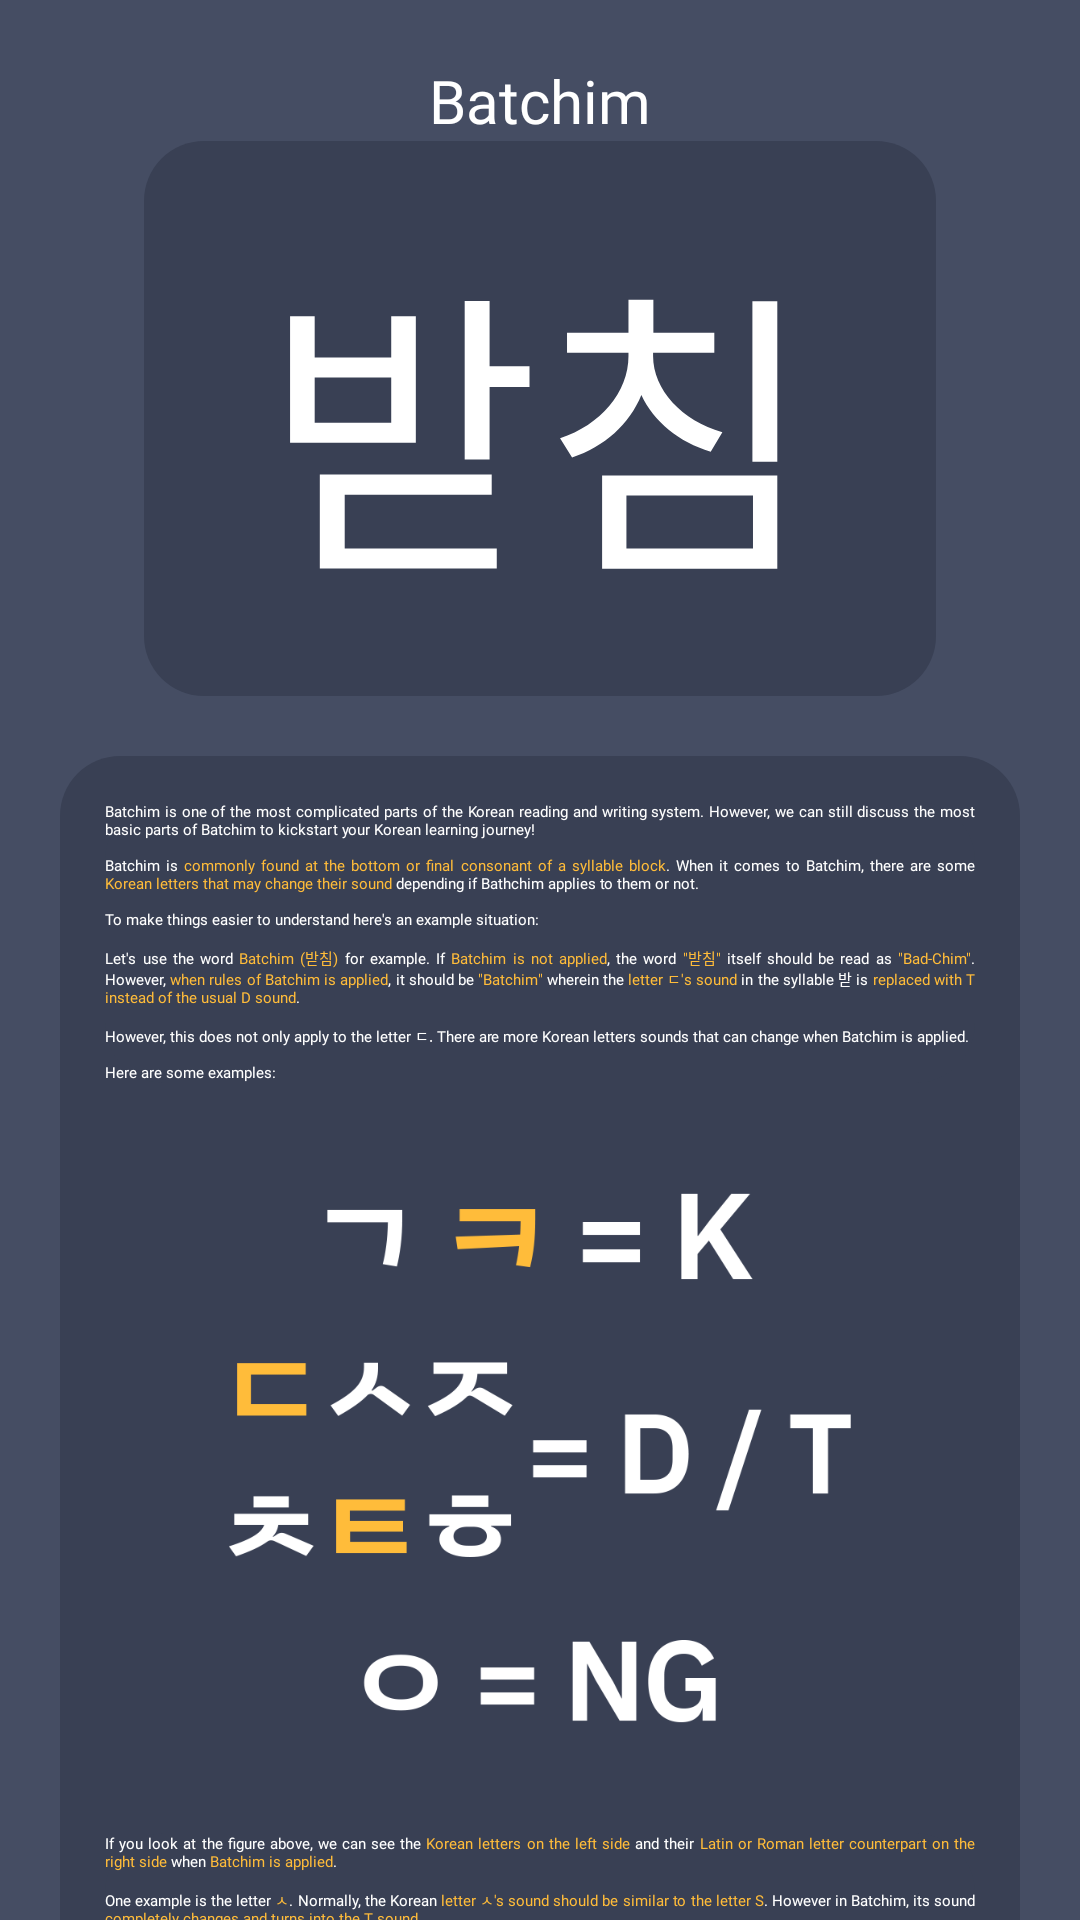

This screen was rendered from an Android layout file. Write that file and the resources it references.
<!-- AndroidManifest.xml: application theme Theme.Hanbaeuda -->
<!-- res/layout/fragment_reading_topic_batchim.xml -->
<?xml version="1.0" encoding="utf-8"?>
<ScrollView xmlns:android="http://schemas.android.com/apk/res/android"
    xmlns:tools="http://schemas.android.com/tools"
    android:layout_width="match_parent"
    android:layout_height="match_parent"
    xmlns:app="http://schemas.android.com/apk/res-auto"
    tools:context=".reading_topic_batchim"
    android:background="@color/bg_color"
    android:fillViewport="true"
    android:layout_gravity="center">

    <androidx.constraintlayout.widget.ConstraintLayout
        android:layout_width="match_parent"
        android:layout_height="wrap_content"
        android:layout_marginLeft="15dp"
        android:layout_marginRight="15dp">

        <TextView
            android:id="@+id/title_batchim"
            android:layout_width="wrap_content"
            android:layout_height="wrap_content"
            android:layout_marginTop="20dp"
            android:fontFamily="@font/ibm_plex_sans_sb"
            android:text="Batchim"
            android:textColor="@color/white"
            android:textSize="20sp"
            app:layout_constraintEnd_toEndOf="parent"
            app:layout_constraintStart_toStartOf="parent"
            app:layout_constraintTop_toTopOf="parent" />

        <TextView
            android:layout_width="wrap_content"
            android:layout_height="wrap_content"
            android:id="@+id/banner_batchim"
            android:text="받침"
            android:textColor="@color/white"
            android:fontFamily="@font/bm_yeonsung"
            android:textSize="100sp"
            android:background="@drawable/corner_background"
            android:paddingLeft="40dp"
            android:paddingRight="40dp"
            android:paddingTop="20dp"
            android:paddingBottom="20dp"
            app:layout_constraintStart_toStartOf="parent"
            app:layout_constraintEnd_toEndOf="parent"
            app:layout_constraintTop_toBottomOf="@id/title_batchim"/>

        <LinearLayout
            android:layout_width="match_parent"
            android:layout_height="wrap_content"
            android:id="@+id/panel_1"
            android:orientation="vertical"
            app:layout_constraintEnd_toEndOf="@+id/banner_batchim"
            app:layout_constraintStart_toStartOf="@+id/banner_batchim"
            app:layout_constraintTop_toBottomOf="@+id/banner_batchim"
            android:layout_marginTop="20dp"
            android:layout_marginLeft="5dp"
            android:layout_marginRight="5dp"
            android:layout_marginBottom="20dp"
            android:padding="15dp"
            app:layout_constraintVertical_bias="0"
            app:layout_constraintBottom_toBottomOf="parent"
            android:background="@drawable/corner_background">

            <TextView
                android:layout_width="match_parent"
                android:layout_height="wrap_content"
                android:background="@drawable/corner_background"
                android:fontFamily="@font/ibm_plex_sans_sb"
                android:justificationMode="inter_word"
                android:text="@string/lesson_batchim"
                android:textColor="@color/white"/>

            <ImageView
                android:layout_width="match_parent"
                android:layout_height="250dp"
                android:src="@drawable/batchim"/>

            <TextView
                android:layout_width="match_parent"
                android:layout_height="wrap_content"
                android:background="@drawable/corner_background"
                android:fontFamily="@font/ibm_plex_sans_sb"
                android:justificationMode="inter_word"
                android:text="@string/lesson_batchim_2"
                android:textColor="@color/white"/>

        </LinearLayout>

        <TextView
            android:layout_width="wrap_content"
            android:layout_height="wrap_content"
            android:fontFamily="@font/ibm_plex_sans_sb"
            android:text="Batchim Application"
            android:textColor="@color/white"
            android:textSize="20sp"
            android:layout_marginTop="20dp"
            app:layout_constraintBottom_toTopOf="@id/panel_2"
            app:layout_constraintStart_toStartOf="@id/panel_2"
            app:layout_constraintEnd_toEndOf="@id/panel_2"
            app:layout_constraintHorizontal_bias="0"
            android:layout_marginLeft="5dp"/>

        <LinearLayout
            android:id="@+id/panel_2"
            android:layout_width="match_parent"
            android:layout_height="wrap_content"
            android:orientation="vertical"
            app:layout_constraintEnd_toEndOf="@+id/panel_1"
            app:layout_constraintStart_toStartOf="@+id/panel_1"
            app:layout_constraintTop_toBottomOf="@+id/panel_1"
            android:layout_marginTop="60dp"
            android:layout_marginLeft="5dp"
            android:layout_marginRight="5dp"
            android:layout_marginBottom="20dp"
            android:padding="15dp"
            app:layout_constraintVertical_bias="0"
            app:layout_constraintBottom_toBottomOf="parent"
            android:background="@drawable/corner_background">

            <TextView
                android:layout_width="match_parent"
                android:layout_height="wrap_content"
                android:fontFamily="@font/ibm_plex_sans_sb"
                android:gravity="center"
                android:justificationMode="inter_word"
                android:text="받침"
                android:textColor="@color/white"
                android:textSize="30sp" />

            <TextView
                android:layout_width="match_parent"
                android:layout_height="wrap_content"
                android:background="@drawable/corner_background"
                android:fontFamily="@font/ibm_plex_sans_sb"
                android:justificationMode="inter_word"
                android:text="@string/lesson_batchim_3"
                android:textColor="@color/white"/>

        </LinearLayout>

        <TextView
            android:layout_width="wrap_content"
            android:layout_height="wrap_content"
            android:fontFamily="@font/ibm_plex_sans_sb"
            android:text="Batchim Exceptions"
            android:textColor="@color/white"
            android:textSize="20sp"
            android:layout_marginTop="20dp"
            app:layout_constraintBottom_toTopOf="@id/panel_3"
            app:layout_constraintStart_toStartOf="@id/panel_3"
            app:layout_constraintEnd_toEndOf="@id/panel_3"
            app:layout_constraintHorizontal_bias="0"
            android:layout_marginLeft="5dp"/>

        <LinearLayout
            android:id="@+id/panel_3"
            android:layout_width="match_parent"
            android:layout_height="wrap_content"
            android:orientation="vertical"
            app:layout_constraintEnd_toEndOf="@+id/panel_2"
            app:layout_constraintStart_toStartOf="@+id/panel_2"
            app:layout_constraintTop_toBottomOf="@+id/panel_2"
            android:layout_marginTop="60dp"
            android:layout_marginLeft="5dp"
            android:layout_marginRight="5dp"
            android:layout_marginBottom="20dp"
            android:padding="15dp"
            app:layout_constraintVertical_bias="0"
            app:layout_constraintBottom_toBottomOf="parent"
            android:background="@drawable/corner_background">

            <TextView
                android:layout_width="match_parent"
                android:layout_height="wrap_content"
                android:background="@drawable/corner_background"
                android:fontFamily="@font/ibm_plex_sans_sb"
                android:justificationMode="inter_word"
                android:text="@string/lesson_batchim_4"
                android:textColor="@color/white"/>

            <TextView
                android:layout_width="match_parent"
                android:layout_height="wrap_content"
                android:fontFamily="@font/ibm_plex_sans_sb"
                android:gravity="center"
                android:justificationMode="inter_word"
                android:text="먹이"
                android:textColor="@color/white"
                android:textSize="30sp" />

            <TextView
                android:layout_width="match_parent"
                android:layout_height="wrap_content"
                android:background="@drawable/corner_background"
                android:fontFamily="@font/ibm_plex_sans_sb"
                android:justificationMode="inter_word"
                android:text="@string/lesson_batchim_5"
                android:textColor="@color/white"/>

        </LinearLayout>

    </androidx.constraintlayout.widget.ConstraintLayout>

</ScrollView>
<!-- resources referenced by this layout -->
<resources>
  <color name="bg_color">#454d63</color>
  <color name="white">#FFFFFFFF</color>
  <string name="lesson_batchim_2">If you look at the figure above, we can see the
          <font color="#ffbc3a">Korean letters on the left side</font> and their
          <font color="#ffbc3a">Latin or Roman letter counterpart on the right side</font> when
          <font color="#ffbc3a">Batchim
              is applied</font>.
  
          \n\nOne example is the letter <font color="#ffbc3a">ㅅ</font>.
          Normally, the Korean <font color="#ffbc3a">letter ㅅ\'s sound should be similar
              to the letter S</font>. However in Batchim, its sound
          <font color="#ffbc3a">completely changes and turns into the T sound</font>.
  
          \n\nNow, you might be wondering: When do you apply batchim? Well, in the next lesson, we\'re
          going to discuss when are you supposed to apply Batchim when reading and writing Korean words.
      </string>
  <string name="lesson_batchim_3">When a syllable block
          <font color="#ffbc3a">ends with a consonant</font>, for example
          <font color="#ffbc3a">\"받\"</font>
          and the
          <font color="#ffbc3a">next syllable block has a starting consonant</font>, for example
          <font color="#ffbc3a">\"받침\"</font> the <font color="#ffbc3a">1st syllable
              block\'s ending consonant</font> needs to
          <font color="#ffbc3a">apply the Batchim rule</font>. Therefore,
          <font color="#ffbc3a">the last consonant on
              the 1st syllable block</font> (Letter ㄷ) should
          <font color="#ffbc3a">sound similar to the letter T instead of the usual
              D sound</font>.
  
      </string>
  <string name="lesson_batchim_4">
          However, <font color="#ffbc3a">this does not apply</font> if the
          <font color="#ffbc3a">next syllable block\'s starting consonant is the letter
              ㅇ or the letter ㅎ</font>. In that case,
          <font color="#ffbc3a">the final consonant on the 1st syllable block should retain
              its original sound</font>.
  
          \n\nHere is an example:
      </string>
  <string name="lesson_batchim_5">In cases like these,
          <font color="#ffbc3a">Batchim should not be applied</font> therefore the letter
          <font color="#ffbc3a">ㄱ</font> in syllable block
          <font color="#ffbc3a">먹 retains its original G sound</font> instead of being modified
          <font color="#ffbc3a">into the K sound
              through Batchim</font>.
  
          \n\nNow that we\'ve finished the basics of reading, let\'s apply your new skills in reading
          exercises!
      </string>
  <color name="sec_color">#394054</color>
  <color name="purple_700">#FF3700B3</color>
  <color name="ye_bgcolor">#ffbc3a</color>
  <color name="teal_200">#FF03DAC5</color>
  <color name="teal_700">#FF018786</color>
</resources>
